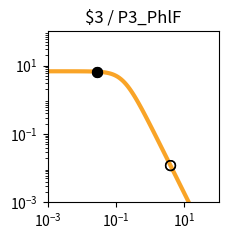

Write the Python code that produced this figure. (Note: this script raises an exception after producing the figure.)
import matplotlib.pyplot as plt
import matplotlib.ticker as ticker
import numpy as np

fig, ax = plt.subplots(figsize=(2.5,2.5))

plt.xlim(1.000000e-03, 1.000000e+02)
plt.ylim(1.000000e-03, 1.000000e+02)

x = np.array([1.000000e-03,1.122018e-03,1.258925e-03,1.412538e-03,1.584893e-03,1.778279e-03,1.995262e-03,2.238721e-03,2.511886e-03,2.818383e-03,3.162278e-03,3.548134e-03,3.981072e-03,4.466836e-03,5.011872e-03,5.623413e-03,6.309573e-03,7.079458e-03,7.943282e-03,8.912509e-03,1.000000e-02,1.122018e-02,1.258925e-02,1.412538e-02,1.584893e-02,1.778279e-02,1.995262e-02,2.238721e-02,2.511886e-02,2.818383e-02,3.162278e-02,3.548134e-02,3.981072e-02,4.466836e-02,5.011872e-02,5.623413e-02,6.309573e-02,7.079458e-02,7.943282e-02,8.912509e-02,1.000000e-01,1.122018e-01,1.258925e-01,1.412538e-01,1.584893e-01,1.778279e-01,1.995262e-01,2.238721e-01,2.511886e-01,2.818383e-01,3.162278e-01,3.548134e-01,3.981072e-01,4.466836e-01,5.011872e-01,5.623413e-01,6.309573e-01,7.079458e-01,7.943282e-01,8.912509e-01,1.000000e+00,1.122018e+00,1.258925e+00,1.412538e+00,1.584893e+00,1.778279e+00,1.995262e+00,2.238721e+00,2.511886e+00,2.818383e+00,3.162278e+00,3.548134e+00,3.981072e+00,4.466836e+00,5.011872e+00,5.623413e+00,6.309573e+00,7.079458e+00,7.943282e+00,8.912509e+00,1.000000e+01,1.122018e+01,1.258925e+01,1.412538e+01,1.584893e+01,1.778279e+01,1.995262e+01,2.238721e+01,2.511886e+01,2.818383e+01,3.162278e+01,3.548134e+01,3.981072e+01,4.466836e+01,5.011872e+01,5.623413e+01,6.309573e+01,7.079458e+01,7.943282e+01,8.912509e+01,1.000000e+02,])
y = np.array([6.793769e+00,6.793708e+00,6.793632e+00,6.793537e+00,6.793416e+00,6.793264e+00,6.793072e+00,6.792831e+00,6.792526e+00,6.792143e+00,6.791659e+00,6.791050e+00,6.790283e+00,6.789315e+00,6.788097e+00,6.786561e+00,6.784627e+00,6.782191e+00,6.779123e+00,6.775260e+00,6.770398e+00,6.764279e+00,6.756583e+00,6.746908e+00,6.734754e+00,6.719497e+00,6.700365e+00,6.676407e+00,6.646453e+00,6.609081e+00,6.562573e+00,6.504879e+00,6.433593e+00,6.345940e+00,6.238810e+00,6.108831e+00,5.952525e+00,5.766560e+00,5.548098e+00,5.295258e+00,5.007628e+00,4.686765e+00,4.336552e+00,3.963289e+00,3.575410e+00,3.182809e+00,2.795870e+00,2.424391e+00,2.076633e+00,1.758681e+00,1.474197e+00,1.224541e+00,1.009143e+00,8.260148e-01,6.722568e-01,5.445086e-01,4.392943e-01,3.532611e-01,2.833258e-01,2.267482e-01,1.811542e-01,1.445265e-01,1.151755e-01,9.170305e-02,7.296195e-02,5.801777e-02,4.611348e-02,3.663846e-02,2.910190e-02,2.311031e-02,1.834895e-02,1.456644e-02,1.156234e-02,9.176956e-03,7.283160e-03,5.779843e-03,4.586616e-03,3.639594e-03,2.888025e-03,2.291602e-03,1.818316e-03,1.442758e-03,1.144755e-03,9.082964e-04,7.206752e-04,5.718065e-04,4.536873e-04,3.599670e-04,2.856060e-04,2.266059e-04,1.797936e-04,1.426516e-04,1.131823e-04,8.980074e-05,7.124938e-05,5.653040e-05,4.485210e-05,3.558634e-05,2.823474e-05,2.240187e-05,1.777397e-05,])
c = "#f9a427"

hi_x = np.array([2.780000e-02,2.780000e-02,])
hi_y = np.array([6.613975e+00,6.613975e+00,])
lo_x = np.array([3.923900e+00,3.923900e+00,])
lo_y = np.array([1.190285e-02,1.190285e-02,])

plt.loglog(x,y,lw=3,color=c)
plt.scatter(hi_x,hi_y,marker='o',s=50,color='black',zorder=10)
plt.scatter(lo_x,lo_y,marker='o',s=50,edgecolors='black',color='none',zorder=10)

plt.title("$3 / P3_PhlF")

ax.xaxis.set_major_locator(ticker.LogLocator(numticks=3))
ax.yaxis.set_major_locator(ticker.LogLocator(numticks=3))

ax.set_aspect('equal')
plt.tight_layout()

plt.savefig("/home/user/output/response_plot_$3_P3_PhlF.png", bbox_inches='tight')
